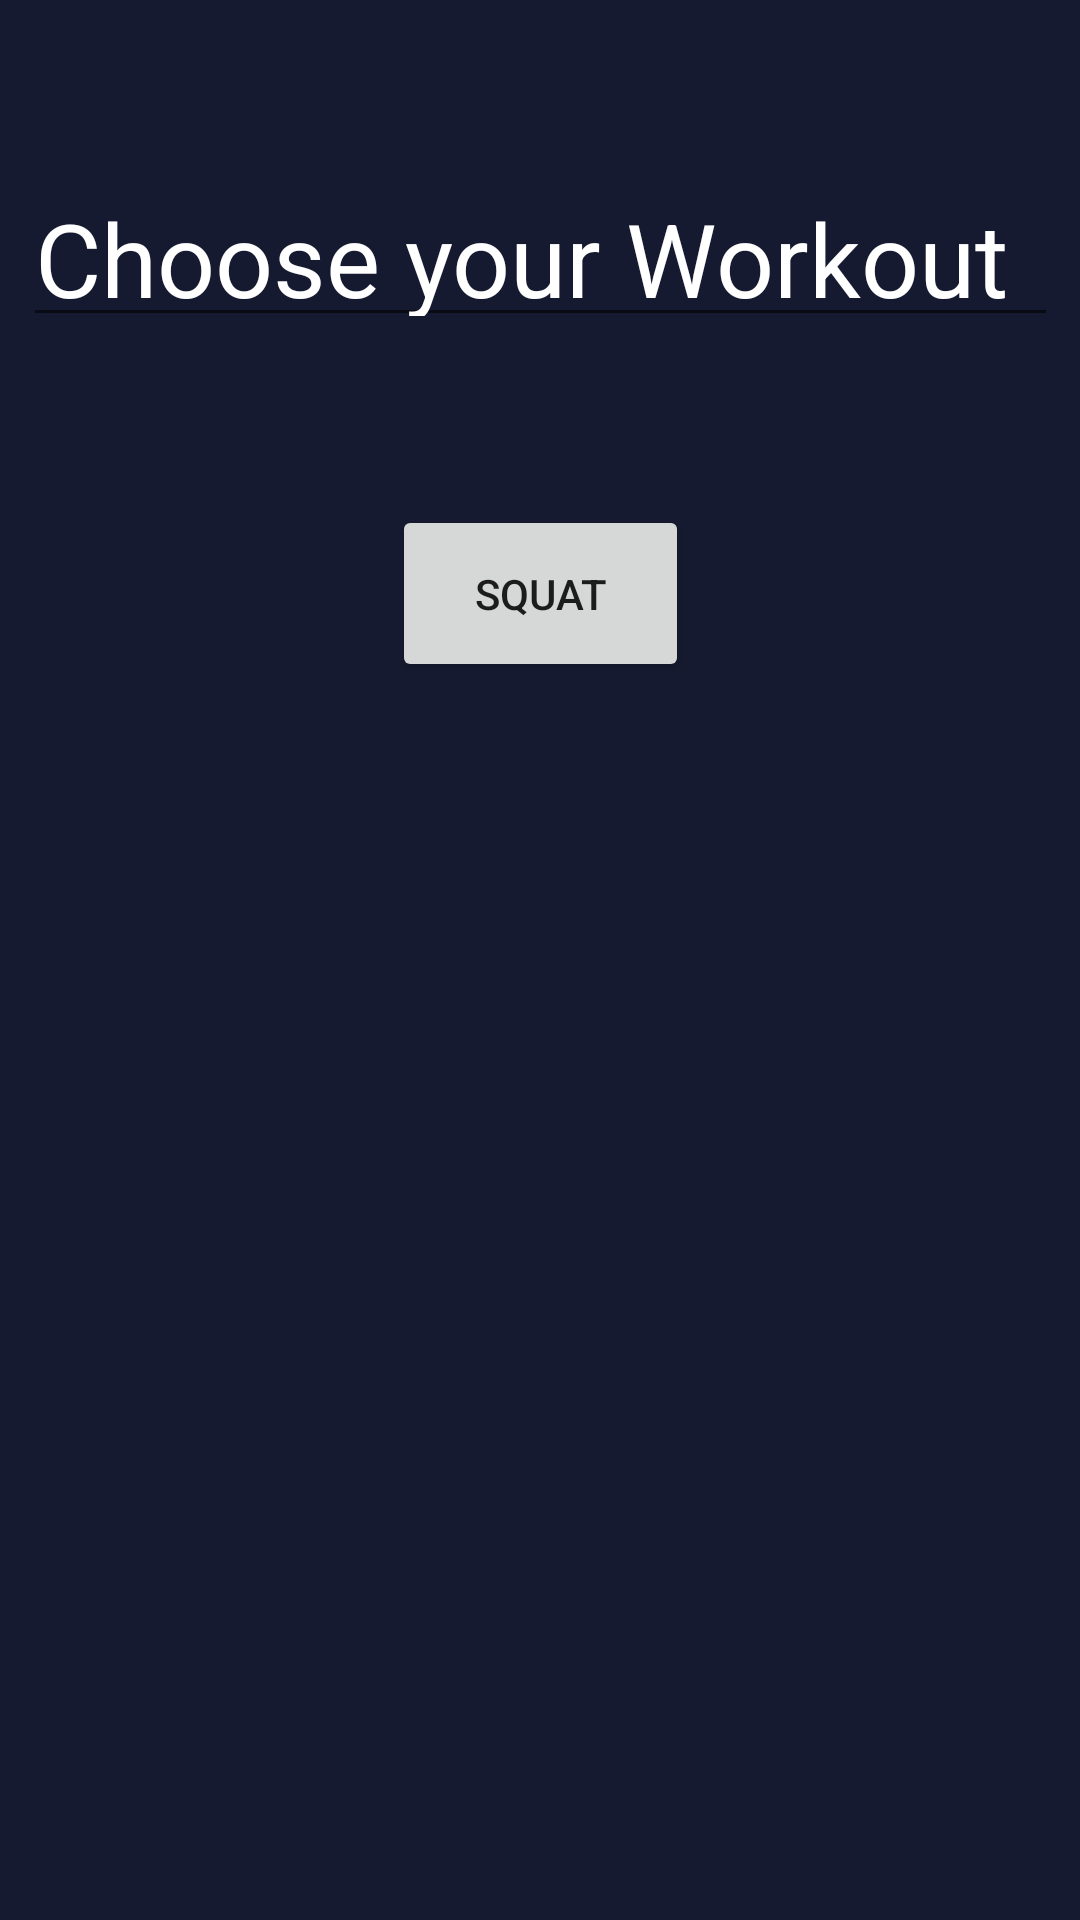

Layout XML and referenced resources for this Android screen:
<!-- AndroidManifest.xml: application theme Theme.SMKitUIDemoApp -->
<!-- res/layout/activity_choose_workout.xml -->
<?xml version="1.0" encoding="utf-8"?>
<androidx.constraintlayout.widget.ConstraintLayout xmlns:android="http://schemas.android.com/apk/res/android"
    xmlns:app="http://schemas.android.com/apk/res-auto"
    xmlns:tools="http://schemas.android.com/tools"
    android:layout_width="match_parent"
    android:layout_height="match_parent"
    android:background="#161A30">


    <EditText
        android:id="@+id/editTextText"
        android:layout_width="345dp"
        android:layout_height="59dp"
        android:ems="10"
        android:inputType="text"
        android:text="Choose your Workout"
        android:textColor="@color/white"
        android:textSize="34sp"
        app:layout_constraintBottom_toBottomOf="parent"
        app:layout_constraintEnd_toEndOf="parent"
        app:layout_constraintStart_toStartOf="parent"
        app:layout_constraintTop_toTopOf="parent"
        app:layout_constraintVertical_bias="0.092" />

    <Button
        android:id="@+id/squatBtn"
        android:layout_width="99dp"
        android:layout_height="59dp"
        android:text="squat"
        app:layout_constraintBottom_toBottomOf="parent"
        app:layout_constraintEnd_toEndOf="parent"
        app:layout_constraintStart_toStartOf="parent"
        app:layout_constraintTop_toTopOf="parent"
        app:layout_constraintVertical_bias="0.29" />

</androidx.constraintlayout.widget.ConstraintLayout>
<!-- resources referenced by this layout -->
<resources>
  <color name="white">#FFFFFFFF</color>
  <style name="Theme.SMKitUIDemoApp" parent="Theme.AppCompat.DayNight.NoActionBar" />
</resources>
